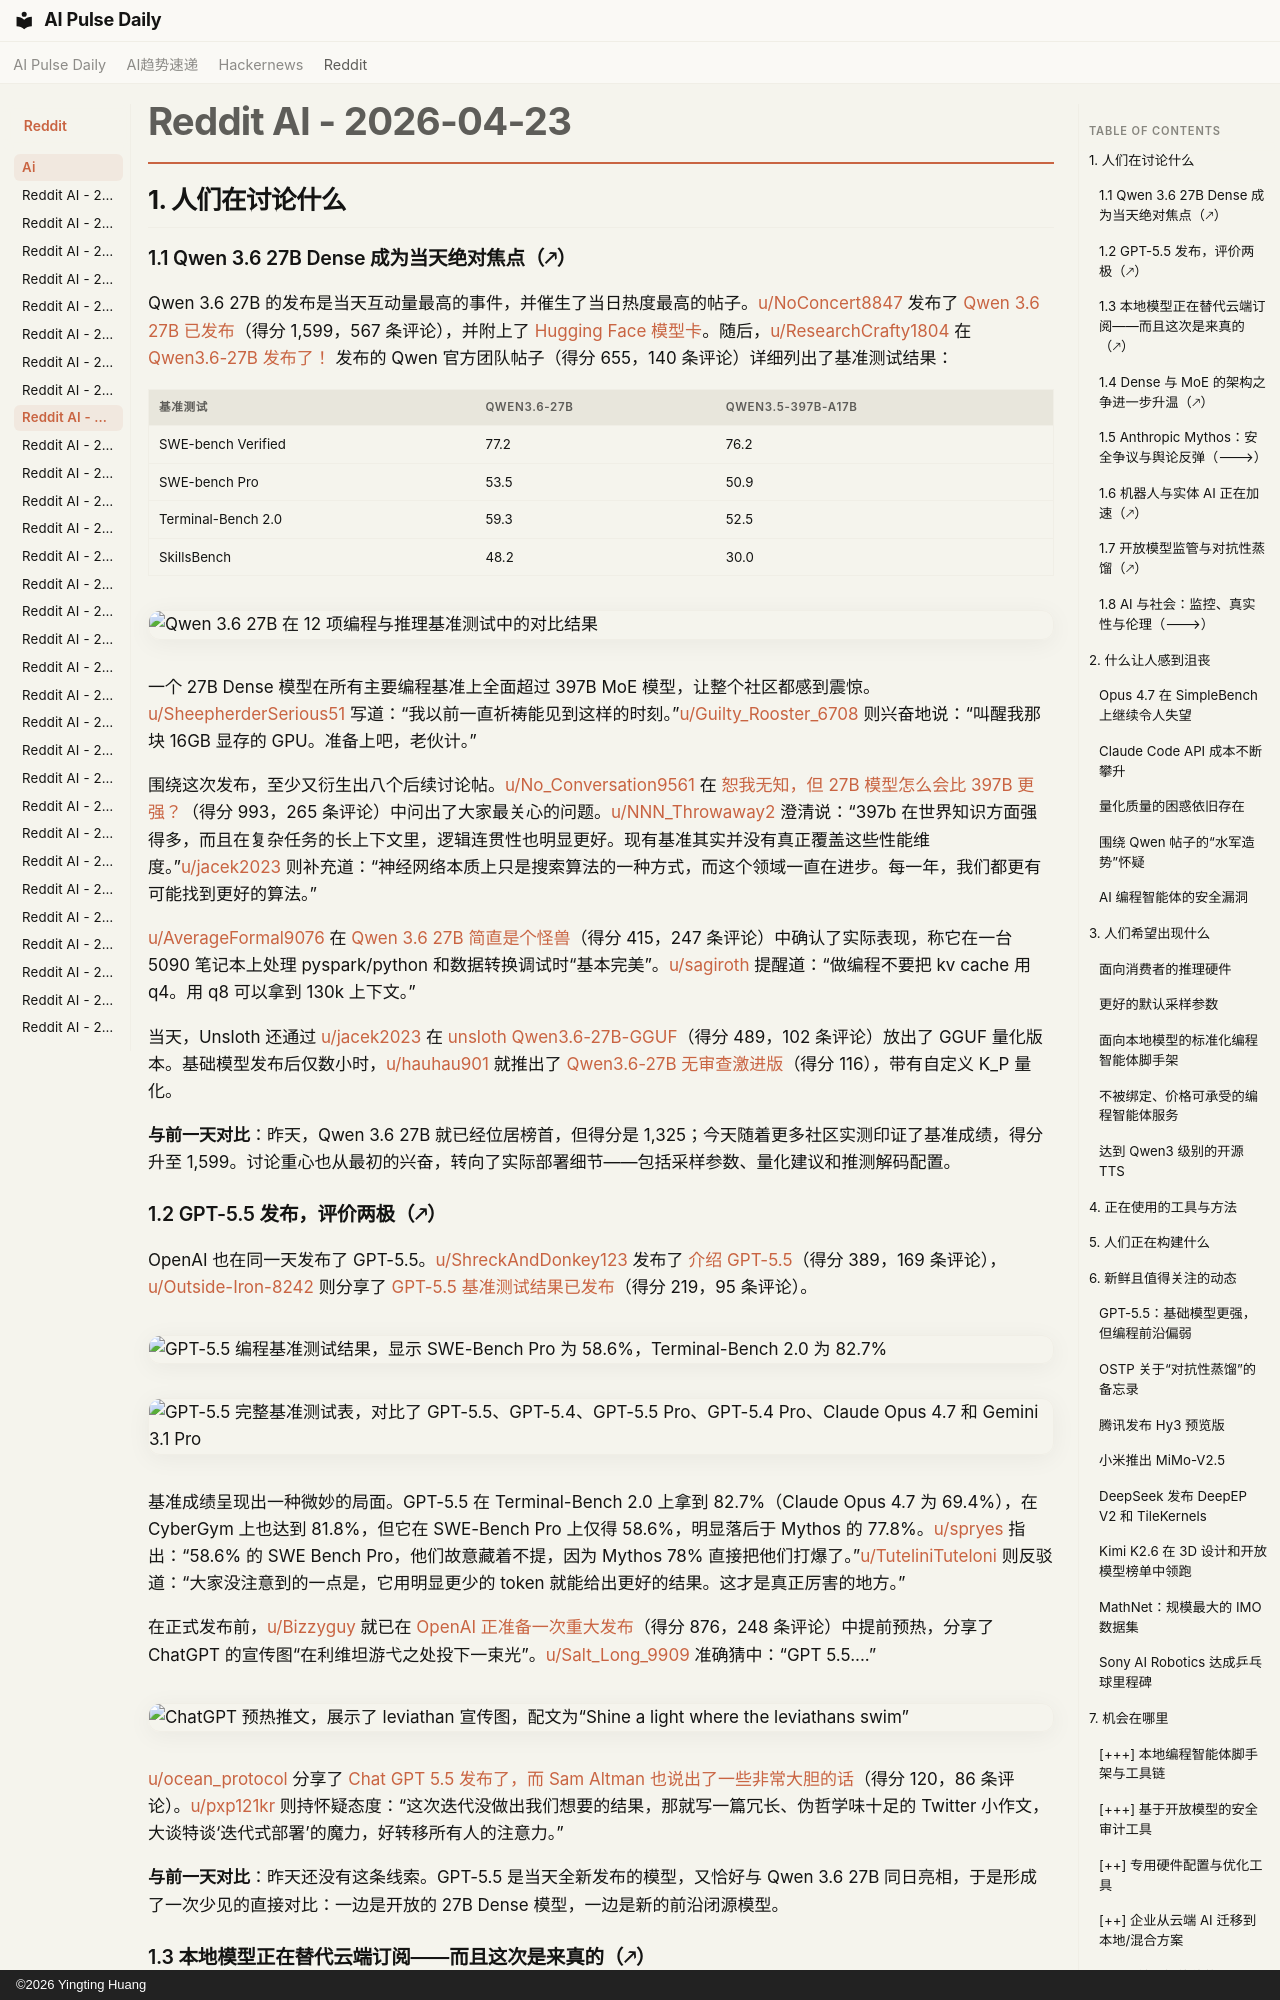

repository: vibewatch/vibewatch.github.io · page: reddit/ai/2026-04-23.zh/index.html · generator: mkdocs · copyright: ©2026 Yingting Huang

# Reddit AI - 2026-04-23

## 1. 人们在讨论什么

### 1.1 Qwen 3.6 27B Dense 成为当天绝对焦点（🡕）

Qwen 3.6 27B 的发布是当天互动量最高的事件，并催生了当日热度最高的帖子。[u/NoConcert8847](https://www.reddit.com/user/NoConcert8847) 发布了 [Qwen 3.6 27B 已发布](https://www.reddit.com/r/LocalLLaMA/comments/1ssl1xh)（得分 1,599，567 条评论），并附上了 [Hugging Face 模型卡](https://huggingface.co/Qwen/Qwen3.6-27B)。随后，[u/ResearchCrafty1804](https://www.reddit.com/user/ResearchCrafty1804) 在 [Qwen3.6-27B 发布了！](https://www.reddit.com/r/LocalLLaMA/comments/1ssl6ki) 发布的 Qwen 官方团队帖子（得分 655，140 条评论）详细列出了基准测试结果：

| 基准测试 | Qwen3.6-27B | Qwen3.5-397B-A17B |
|---|---|---|
| SWE-bench Verified | 77.2 | 76.2 |
| SWE-bench Pro | 53.5 | 50.9 |
| Terminal-Bench 2.0 | 59.3 | 52.5 |
| SkillsBench | 48.2 | 30.0 |

![Qwen 3.6 27B 在 12 项编程与推理基准测试中的对比结果](https://preview.redd.it/vca0e4hmrqwg1.jpeg?width=1200&format=pjpg&auto=webp&s=63552c9dc0ea87712181cd163e92340753bde882)

一个 27B Dense 模型在所有主要编程基准上全面超过 397B MoE 模型，让整个社区都感到震惊。[u/SheepherderSerious51](https://www.reddit.com/user/SheepherderSerious51) 写道：“我以前一直祈祷能见到这样的时刻。”[u/Guilty_Rooster_6708](https://www.reddit.com/user/Guilty_Rooster_6708) 则兴奋地说：“叫醒我那块 16GB 显存的 GPU。准备上吧，老伙计。”

围绕这次发布，至少又衍生出八个后续讨论帖。[u/No_Conversation9561](https://www.reddit.com/user/No_Conversation9561) 在 [恕我无知，但 27B 模型怎么会比 397B 更强？](https://www.reddit.com/r/LocalLLaMA/comments/1st11lp)（得分 993，265 条评论）中问出了大家最关心的问题。[u/NNN_Throwaway2](https://www.reddit.com/user/NNN_Throwaway2) 澄清说：“397b 在世界知识方面强得多，而且在复杂任务的长上下文里，逻辑连贯性也明显更好。现有基准其实并没有真正覆盖这些性能维度。”[u/jacek2023](https://www.reddit.com/user/jacek2023) 则补充道：“神经网络本质上只是搜索算法的一种方式，而这个领域一直在进步。每一年，我们都更有可能找到更好的算法。”

[u/AverageFormal9076](https://www.reddit.com/user/AverageFormal9076) 在 [Qwen 3.6 27B 简直是个怪兽](https://www.reddit.com/r/LocalLLaMA/comments/1steip4)（得分 415，247 条评论）中确认了实际表现，称它在一台 5090 笔记本上处理 pyspark/python 和数据转换调试时“基本完美”。[u/sagiroth](https://www.reddit.com/user/sagiroth) 提醒道：“做编程不要把 kv cache 用 q4。用 q8 可以拿到 130k 上下文。”

当天，Unsloth 还通过 [u/jacek2023](https://www.reddit.com/user/jacek2023) 在 [unsloth Qwen3.6-27B-GGUF](https://www.reddit.com/r/LocalLLaMA/comments/1ssnfdb)（得分 489，102 条评论）放出了 GGUF 量化版本。基础模型发布后仅数小时，[u/hauhau901](https://www.reddit.com/user/hauhau901) 就推出了 [Qwen3.6-27B 无审查激进版](https://www.reddit.com/r/LocalLLaMA/comments/1sstq1w)（得分 116），带有自定义 K_P 量化。

**与前一天对比**：昨天，Qwen 3.6 27B 就已经位居榜首，但得分是 1,325；今天随着更多社区实测印证了基准成绩，得分升至 1,599。讨论重心也从最初的兴奋，转向了实际部署细节——包括采样参数、量化建议和推测解码配置。
